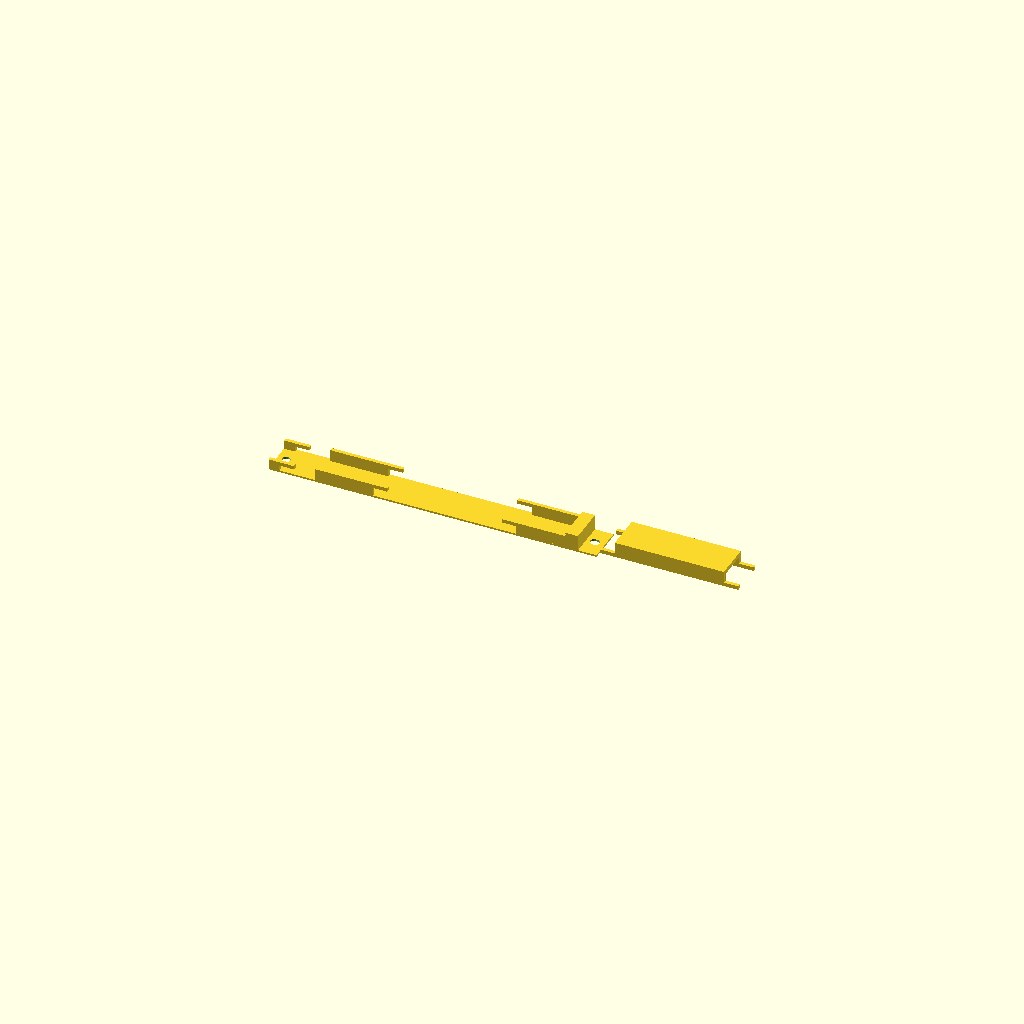
Cell 1 — every parameter at its default value.
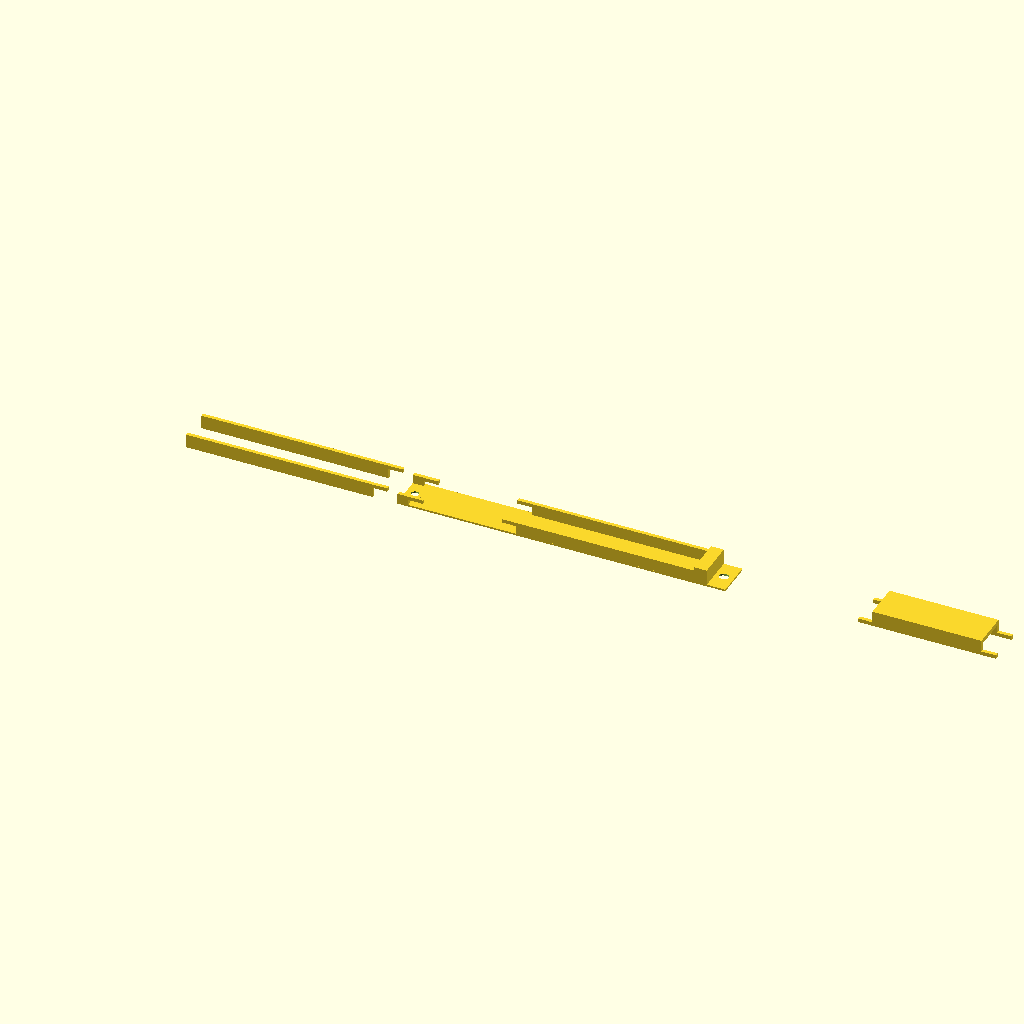
Cell 2 — sensor_len set to 284.48, the other parameters unchanged.
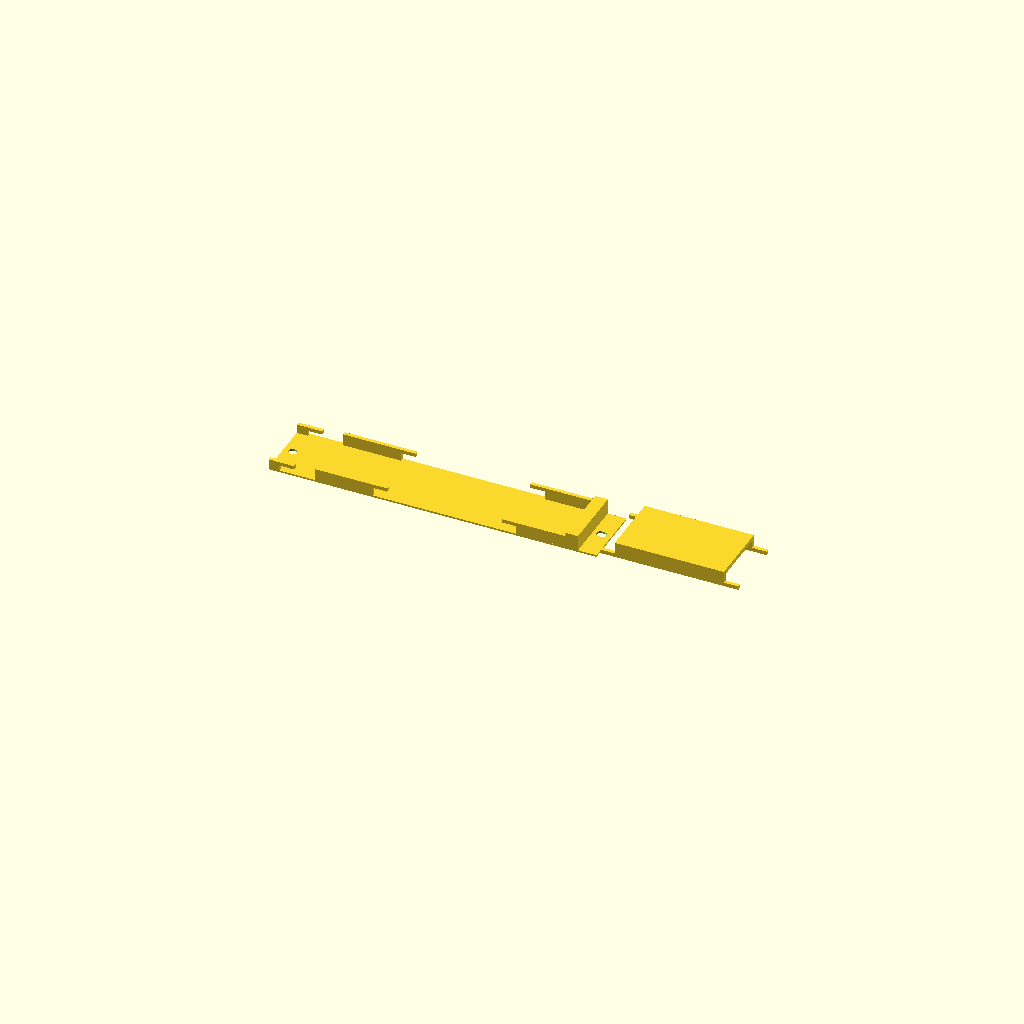
Cell 3: sensor_width = 30.48 (everything else at default).
All cells are drawn from one camera (rotation 55°, 0°, 25°, orthographic, colour scheme Cornfield), so only the parameter changes between them.
The OpenSCAD source (housing.scad):
// Housing for an Andamiro Pump It Up sensor (5.6 x 0.6 x 0.3 in), designed to
// fit in US DDR X2 pads.
// tray: open-top holder with slide-in cover interlock + mount tabs.
// cover: inverted-U cap that presses the sensor; slides under the tray_interlock.

$fa = 1;
$fs = 1;

// all constants are in mm

// sensor size
sensor_len = 142.24;
sensor_width = 15.24;
sensor_height = 7.62;

// ---- tray body ----
tray_wall_thickness = 2;
// per-side clearance
sensor_clearance = 0.5;
tray_floor_thickness = 1;
end_roof_len = 5;
tray_roof_thickness = 1;
corner_wall_len = 6;
corner_wall_height = 6;
side_wall_height = 7.62;

// ---- mount tabs ----
hole_spacing = 171;
hole_diameter = 4.5;
roof_hole_play = 1;
// material past each hole center
tab_margin = 5;
// room between the roof-side slot edge and the tray body for the larger screw
roof_side_screw_clearance = 2;

// ---- cover ----
cover_len = 76.2;
cover_roof_thickness = 1.5;
window_play = 1.5;       // lengthwise play between cover and side_wall_gap
interlock_len = 8;
tray_interlock_height = 2;   // tray wall ledge that captures the cover
contact_pad_height = 1;  // sensor-contact pad height
contact_pad_len = 12;    // sensor-contact pad length
interlock_clearance = 0.5; // vertical gap so the cover slides under the tray_interlock

cavity_len = sensor_len + 2 * sensor_clearance;
cavity_width = sensor_width + 2 * sensor_clearance;
tray_width = cavity_width + 2 * tray_wall_thickness;
wall_height = tray_floor_thickness + sensor_height;
side_wall_gap = cover_len + 2 * window_play;
side_wall_gap_start = (cavity_len - side_wall_gap) / 2;
side_wall_gap_end = (cavity_len + side_wall_gap) / 2;
cover_wall_height = 7.12;
cover_z = 3;
cover_interlock_height = side_wall_height - tray_interlock_height - interlock_clearance - cover_z; // top clears the tray_interlock
tray_len = cavity_len + tray_wall_thickness;
tab_len = hole_spacing / 2 - tray_len / 2 + tab_margin;
tray_shift = (hole_spacing - tray_len) / 2 - roof_hole_play - hole_diameter / 2 - roof_side_screw_clearance;

module tray() {
	difference() {
		union() {
			translate([tray_shift, 0, 0]) {
				// far wall to keep one end of sensor in place
				translate([cavity_len, 0, 0]) {
					cube([tray_wall_thickness, tray_width, wall_height]);
				}
				// far roof to keep one end of sensor in place
				translate([cavity_len - end_roof_len, 0, wall_height]) {
					cube([end_roof_len + tray_wall_thickness, tray_width, tray_roof_thickness]);
				}
				// side walls covering the exposed sides of the far roof
				for (y = [0, tray_width - tray_wall_thickness]) {
					translate([cavity_len - end_roof_len, y, side_wall_height]) {
						cube([end_roof_len + tray_wall_thickness, tray_wall_thickness, wall_height - side_wall_height]);
					}
				}
				// side walls, split by the side_wall_gap
				for (y = [0, tray_width - tray_wall_thickness]) {
					translate([0, y, 0]) {
						cube([side_wall_gap_start, tray_wall_thickness, side_wall_height]);
					}
					translate([side_wall_gap_end, y, 0]) {
						cube([cavity_len + tray_wall_thickness - side_wall_gap_end, tray_wall_thickness, side_wall_height]);
					}
				}
				// tray_interlock ledges at both ends of the side_wall_gap
				for (x = [side_wall_gap_start, side_wall_gap_end - interlock_len]) {
					for (y = [0, tray_width - tray_wall_thickness]) {
						translate([x, y, side_wall_height - tray_interlock_height]) {
							cube([interlock_len, tray_wall_thickness, tray_interlock_height]);
						}
					}
				}
			}
			// unified floor spanning tray body and both mount tabs
			translate([-tab_len, 0, 0]) {
				cube([tray_len + 2 * tab_len, tray_width, tray_floor_thickness]);
			}
			// corner walls at the non-roof tab's outer corners, so sensor
			// wires can be routed to the side instead of straight where
			// they're likely to be pinched
			for (y = [0, tray_width - tray_wall_thickness]) {
				translate([-tab_len, y, 0]) {
					cube([corner_wall_len, tray_wall_thickness, corner_wall_height]);
				}
			}
			// overhang for the corner wall so the wire is less likely to slip
			// out
			for (y = [0, tray_width - tray_wall_thickness]) {
				translate([-tab_len + corner_wall_len, y, corner_wall_height - tray_interlock_height]) {
					cube([interlock_len, tray_wall_thickness, tray_interlock_height]);
				}
			}
		}
		// left screw hole
		translate([tray_len / 2 - hole_spacing / 2, tray_width / 2, -1]) {
			cylinder(d = hole_diameter, h = tray_floor_thickness + 2);
		}
		// roof-side screw slot with lengthwise play toward tray center
		hull() {
			for (x = [tray_len / 2 + hole_spacing / 2, tray_len / 2 + hole_spacing / 2 - roof_hole_play]) {
				translate([x, tray_width / 2, -1]) {
					cylinder(d = hole_diameter, h = tray_floor_thickness + 2);
				}
			}
		}
	}
}

module cover() {
	// cover walls; both ends notched so they slide under the tray_interlock
	for (y = [0, tray_width - tray_wall_thickness]) {
		translate([-cover_len / 2, y, 0]) {
			cube([interlock_len, tray_wall_thickness, cover_interlock_height]);
		}
		translate([-cover_len / 2 + interlock_len, y, 0]) {
			cube([cover_len - 2 * interlock_len, tray_wall_thickness, cover_wall_height]);
		}
		translate([cover_len / 2 - interlock_len, y, 0]) {
			cube([interlock_len, tray_wall_thickness, cover_interlock_height]);
		}
	}
	// roof between the notched ends
	translate([-cover_len / 2 + interlock_len, 0, cover_wall_height]) {
		cube([cover_len - 2 * interlock_len, tray_width, cover_roof_thickness]);
	}
	// sensor-contact pads at both ends under roof
    // (to reduce contact area between cover and sensor for more sensitivity)
	for (x = [-cover_len / 2 + interlock_len, cover_len / 2 - interlock_len - contact_pad_len]) {
		translate([x, tray_wall_thickness, cover_wall_height - contact_pad_height]) {
			cube([contact_pad_len, tray_width - 2 * tray_wall_thickness, contact_pad_height]);
		}
	}
}

part = "both";

if (part == "tray") {
	tray();
} else if (part == "cover") {
	cover();
} else {
	tray();
	translate([cavity_len + tray_wall_thickness + 20 + cover_len / 2, 0, cover_z]) {
		cover();
	}
}
Customizer parameters (derived from the source; name, type, default, range or options):
sensor_len: number, default 142.24
sensor_width: number, default 15.24
sensor_height: number, default 7.62
tray_wall_thickness: number, default 2
sensor_clearance: number, default 0.5
tray_floor_thickness: number, default 1
end_roof_len: number, default 5
tray_roof_thickness: number, default 1
corner_wall_len: number, default 6
corner_wall_height: number, default 6
side_wall_height: number, default 7.62
hole_spacing: number, default 171
hole_diameter: number, default 4.5
roof_hole_play: number, default 1
tab_margin: number, default 5
roof_side_screw_clearance: number, default 2
cover_len: number, default 76.2
cover_roof_thickness: number, default 1.5
window_play: number, default 1.5
interlock_len: number, default 8
tray_interlock_height: number, default 2
contact_pad_height: number, default 1
contact_pad_len: number, default 12
interlock_clearance: number, default 0.5
cover_wall_height: number, default 7.12
cover_z: number, default 3
